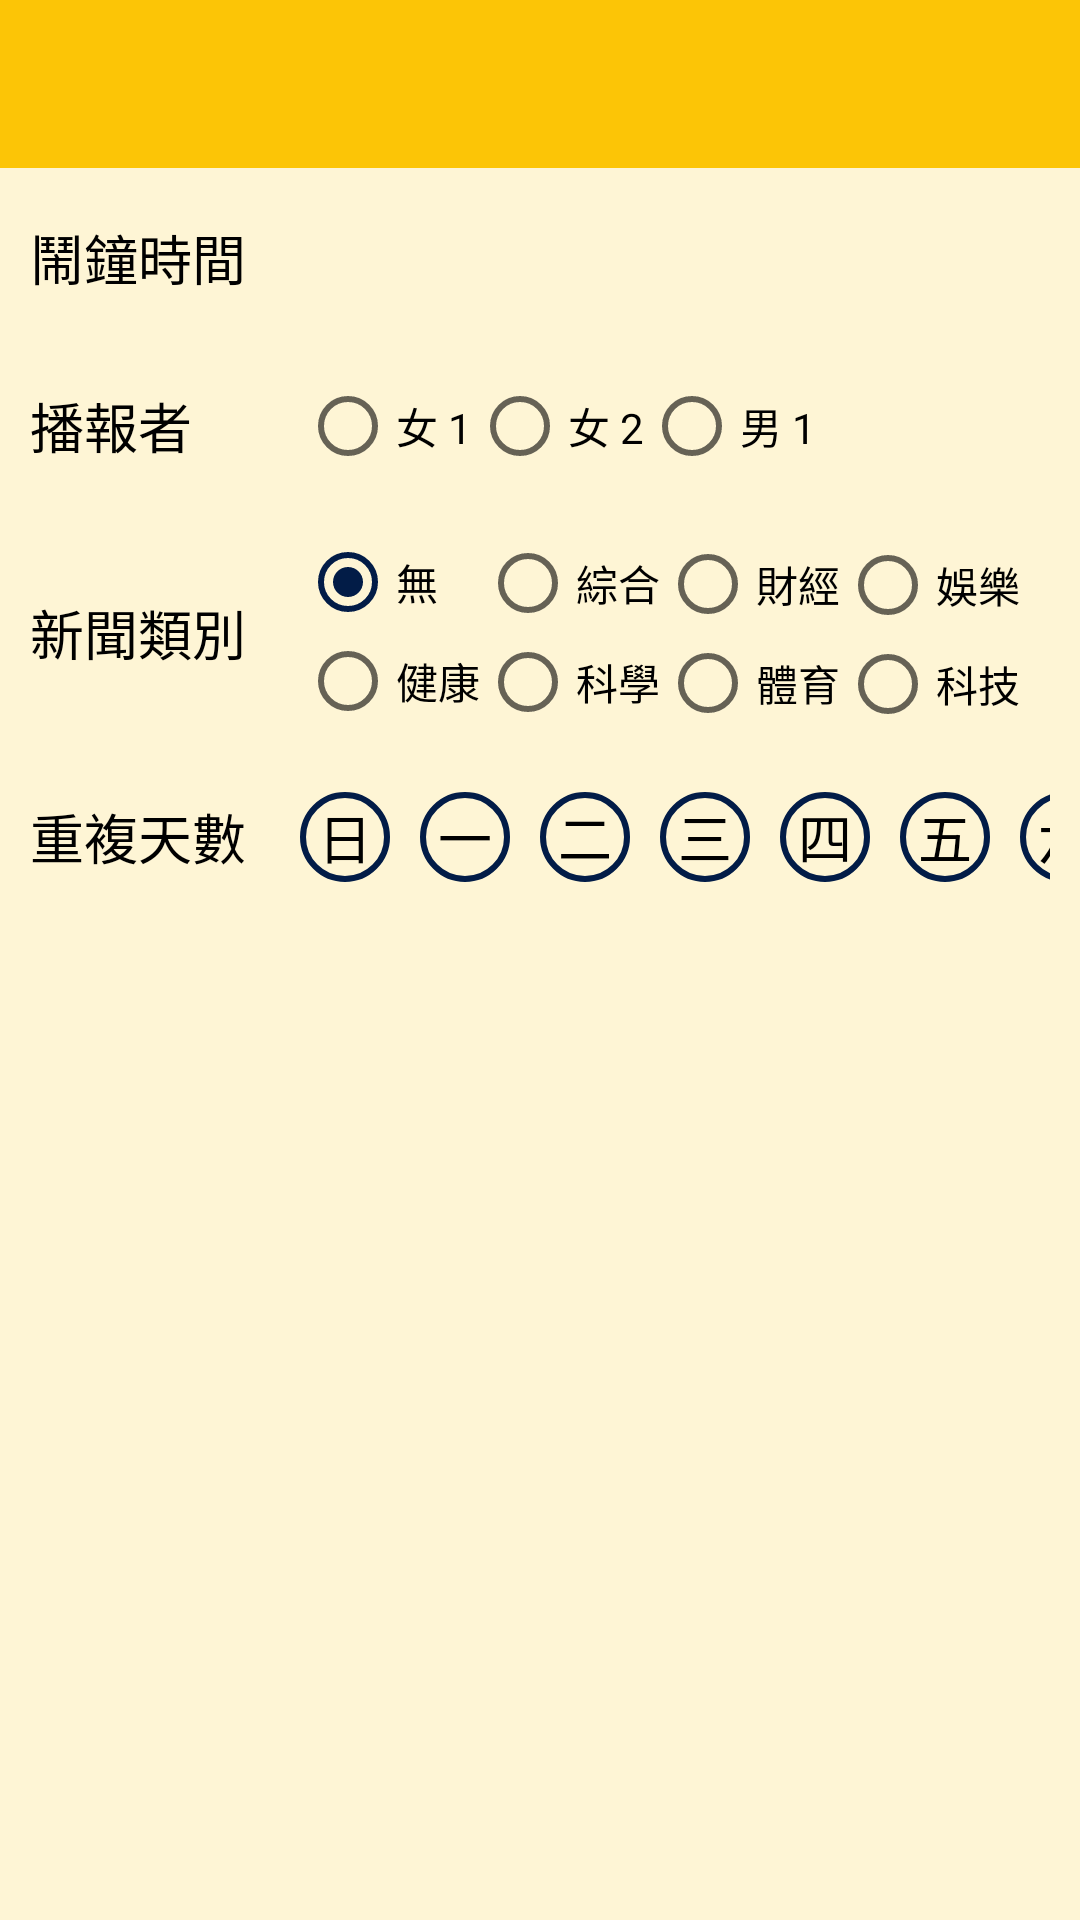

Android layout source for this screen:
<!-- AndroidManifest.xml: application theme AppTheme -->
<!-- res/layout/activity_add_alarm_clock.xml -->
<?xml version="1.0" encoding="utf-8"?>
<LinearLayout xmlns:android="http://schemas.android.com/apk/res/android"
    xmlns:app="http://schemas.android.com/apk/res-auto"
    xmlns:tools="http://schemas.android.com/tools"
    android:layout_width="match_parent"
    android:layout_height="match_parent"
    android:background="@color/colorPaleYellow"
    android:orientation="vertical"
    tools:context="com.example.aiclock.ui.activity.AddAlarmClockActivity">

    <android.support.design.widget.AppBarLayout
        android:layout_width="match_parent"
        android:layout_height="wrap_content">

        <android.support.v7.widget.Toolbar
            android:id="@+id/toolbar"
            android:layout_width="match_parent"
            android:layout_height="?attr/actionBarSize"
            android:background="?attr/colorPrimary"
            android:focusableInTouchMode="true">

            <TextView
                android:id="@+id/tv_toolBar"
                android:layout_width="wrap_content"
                android:layout_height="wrap_content"
                android:layout_gravity="center"
                android:textColor="@android:color/white"
                android:textSize="20sp" />

        </android.support.v7.widget.Toolbar>

    </android.support.design.widget.AppBarLayout>

    <LinearLayout
        android:layout_width="match_parent"
        android:layout_height="0dp"
        android:layout_weight="1"
        android:orientation="vertical">

        <LinearLayout
            android:layout_width="match_parent"
            android:layout_height="wrap_content"
            android:gravity="center_vertical"
            android:orientation="horizontal"
            android:padding="10dp">

            <TextView
                android:layout_width="80dp"
                android:layout_height="wrap_content"
                android:layout_marginRight="10dp"
                android:text="鬧鐘時間"
                android:textColor="@android:color/black"
                android:textSize="18sp" />

            <EditText
                android:id="@+id/et_Time"
                android:layout_width="0dp"
                android:layout_height="40dp"
                android:layout_marginRight="30dp"
                android:layout_weight="1"
                android:background="@null"
                android:drawableBottom="@drawable/line"
                android:drawablePadding="5dp"
                android:focusable="false"
                android:gravity="center" />

        </LinearLayout>

        <LinearLayout
            android:layout_width="match_parent"
            android:layout_height="wrap_content"
            android:gravity="center_vertical"
            android:orientation="horizontal"
            android:padding="10dp">

            <TextView
                android:layout_width="80dp"
                android:layout_height="wrap_content"
                android:layout_marginRight="10dp"
                android:text="播報者"
                android:textColor="@android:color/black"
                android:textSize="18sp" />

            <RadioGroup
                android:id="@+id/rg_speaker"
                android:layout_width="0dp"
                android:layout_height="wrap_content"
                android:layout_weight="1"
                android:orientation="horizontal">

                <RadioButton
                    android:id="@+id/rb_f1"
                    android:layout_width="wrap_content"
                    android:layout_height="wrap_content"
                    android:text="女 1"
                    android:textColor="@android:color/black" />

                <RadioButton
                    android:id="@+id/rb_f2"
                    android:layout_width="wrap_content"
                    android:layout_height="wrap_content"
                    android:text="女 2"
                    android:textColor="@android:color/black" />

                <RadioButton
                    android:id="@+id/rb_m1"
                    android:layout_width="wrap_content"
                    android:layout_height="wrap_content"
                    android:text="男 1"
                    android:textColor="@android:color/black" />
            </RadioGroup>

        </LinearLayout>

        <LinearLayout
            android:layout_width="match_parent"
            android:layout_height="wrap_content"
            android:gravity="center_vertical"
            android:orientation="horizontal"
            android:padding="10dp">

            <TextView
                android:layout_width="80dp"
                android:layout_height="wrap_content"
                android:layout_marginRight="10dp"
                android:text="新聞類別"
                android:textColor="@android:color/black"
                android:textSize="18sp" />

            <RadioGroup
                android:id="@+id/rg_NewsType"
                android:layout_width="match_parent"
                android:layout_height="wrap_content"
                android:orientation="vertical">

                <RadioButton
                    android:id="@+id/rb_no"
                    android:layout_width="60dp"
                    android:layout_height="wrap_content"
                    android:checked="true"
                    android:text="無" />

                <RadioButton
                    android:id="@+id/rb_general"
                    android:layout_width="60dp"
                    android:layout_height="wrap_content"
                    android:layout_marginLeft="60dp"
                    android:layout_marginTop="-32dp"
                    android:text="綜合" />

                <RadioButton
                    android:id="@+id/rb_business"
                    android:layout_width="60dp"
                    android:layout_height="wrap_content"
                    android:layout_marginLeft="120dp"
                    android:layout_marginTop="-32dp"
                    android:text="財經" />

                <RadioButton
                    android:id="@+id/rb_entertainment"
                    android:layout_width="60dp"
                    android:layout_height="wrap_content"
                    android:layout_marginLeft="180dp"
                    android:layout_marginTop="-32dp"
                    android:text="娛樂" />

                <RadioButton
                    android:id="@+id/rb_health"
                    android:layout_width="60dp"
                    android:layout_height="wrap_content"
                    android:text="健康" />

                <RadioButton
                    android:id="@+id/rb_science"
                    android:layout_width="60dp"
                    android:layout_height="wrap_content"
                    android:layout_marginLeft="60dp"
                    android:layout_marginTop="-32dp"
                    android:text="科學" />

                <RadioButton
                    android:id="@+id/rb_sports"
                    android:layout_width="60dp"
                    android:layout_height="wrap_content"
                    android:layout_marginLeft="120dp"
                    android:layout_marginTop="-32dp"
                    android:text="體育" />

                <RadioButton
                    android:id="@+id/rb_technology"
                    android:layout_width="60dp"
                    android:layout_height="wrap_content"
                    android:layout_marginLeft="180dp"
                    android:layout_marginTop="-32dp"
                    android:text="科技" />
            </RadioGroup>
        </LinearLayout>

        <LinearLayout
            android:layout_width="match_parent"
            android:layout_height="wrap_content"
            android:gravity="center_vertical"
            android:orientation="horizontal"
            android:padding="10dp">

            <TextView
                android:layout_width="80dp"
                android:layout_height="wrap_content"
                android:layout_marginRight="10dp"
                android:text="重複天數"
                android:textColor="@android:color/black"
                android:textSize="18sp" />

            <TextView
                android:id="@+id/tv_sun"
                android:layout_width="30dp"
                android:layout_height="30dp"
                android:layout_marginRight="10dp"
                android:background="@drawable/circle_textview"
                android:gravity="center"
                android:onClick="clickRepeat"
                android:text="日"
                android:textColor="@android:color/black"
                android:textSize="18sp" />

            <TextView
                android:id="@+id/tv_mon"
                android:layout_width="30dp"
                android:layout_height="30dp"
                android:layout_marginRight="10dp"
                android:background="@drawable/circle_textview"
                android:gravity="center"
                android:onClick="clickRepeat"
                android:text="一"
                android:textColor="@android:color/black"
                android:textSize="18sp" />

            <TextView
                android:id="@+id/tv_tues"
                android:layout_width="30dp"
                android:layout_height="30dp"
                android:layout_marginRight="10dp"
                android:background="@drawable/circle_textview"
                android:gravity="center"
                android:onClick="clickRepeat"
                android:text="二"
                android:textColor="@android:color/black"
                android:textSize="18sp" />

            <TextView
                android:id="@+id/tv_wednes"
                android:layout_width="30dp"
                android:layout_height="30dp"
                android:layout_marginRight="10dp"
                android:background="@drawable/circle_textview"
                android:gravity="center"
                android:onClick="clickRepeat"
                android:text="三"
                android:textColor="@android:color/black"
                android:textSize="18sp" />

            <TextView
                android:id="@+id/tv_thurs"
                android:layout_width="30dp"
                android:layout_height="30dp"
                android:layout_marginRight="10dp"
                android:background="@drawable/circle_textview"
                android:gravity="center"
                android:onClick="clickRepeat"
                android:text="四"
                android:textColor="@android:color/black"
                android:textSize="18sp" />

            <TextView
                android:id="@+id/tv_fri"
                android:layout_width="30dp"
                android:layout_height="30dp"
                android:layout_marginRight="10dp"
                android:background="@drawable/circle_textview"
                android:gravity="center"
                android:onClick="clickRepeat"
                android:text="五"
                android:textColor="@android:color/black"
                android:textSize="18sp" />

            <TextView
                android:id="@+id/tv_satur"
                android:layout_width="30dp"
                android:layout_height="30dp"
                android:layout_marginRight="10dp"
                android:background="@drawable/circle_textview"
                android:gravity="center"
                android:onClick="clickRepeat"
                android:text="六"
                android:textColor="@android:color/black"
                android:textSize="18sp" />
        </LinearLayout>

    </LinearLayout>

    <ImageView
        android:layout_width="60dp"
        android:layout_height="60dp"
        android:layout_gravity="end"
        android:layout_marginRight="20dp"
        android:layout_marginTop="-70dp"
        android:onClick="save"
        android:background="@android:color/transparent"
        app:srcCompat="@drawable/saveall" />
</LinearLayout>
<!-- resources referenced by this layout -->
<resources>
  <color name="colorPaleYellow">#fef5d5</color>
  <!-- drawable circle_textview (drawable) -->
  <?xml version="1.0" encoding="utf-8"?>
  <shape
      xmlns:android="http://schemas.android.com/apk/res/android"
      android:shape="oval"
      android:useLevel="false">
  
      
      
      <stroke
          android:width="2dp"
          android:color="@color/colorBlue"/>
      
      <corners android:radius="360dp" />
      
      <padding
          android:bottom="1dp"
          android:left="1dp"
          android:right="1dp"
          android:top="1dp" />
  
      
      
          
  
  </shape>
  <style name="AppTheme" parent="Theme.AppCompat.Light.NoActionBar">
          
          <item name="colorPrimary">@color/colorMainYellow</item>
          <item name="colorPrimaryDark">@color/colorMainYellow</item>
          <item name="colorAccent">@color/colorBlue</item>
      </style>
  <color name="colorBlue">#021c47</color>
  <color name="colorMainYellow">#fcc506</color>
</resources>
